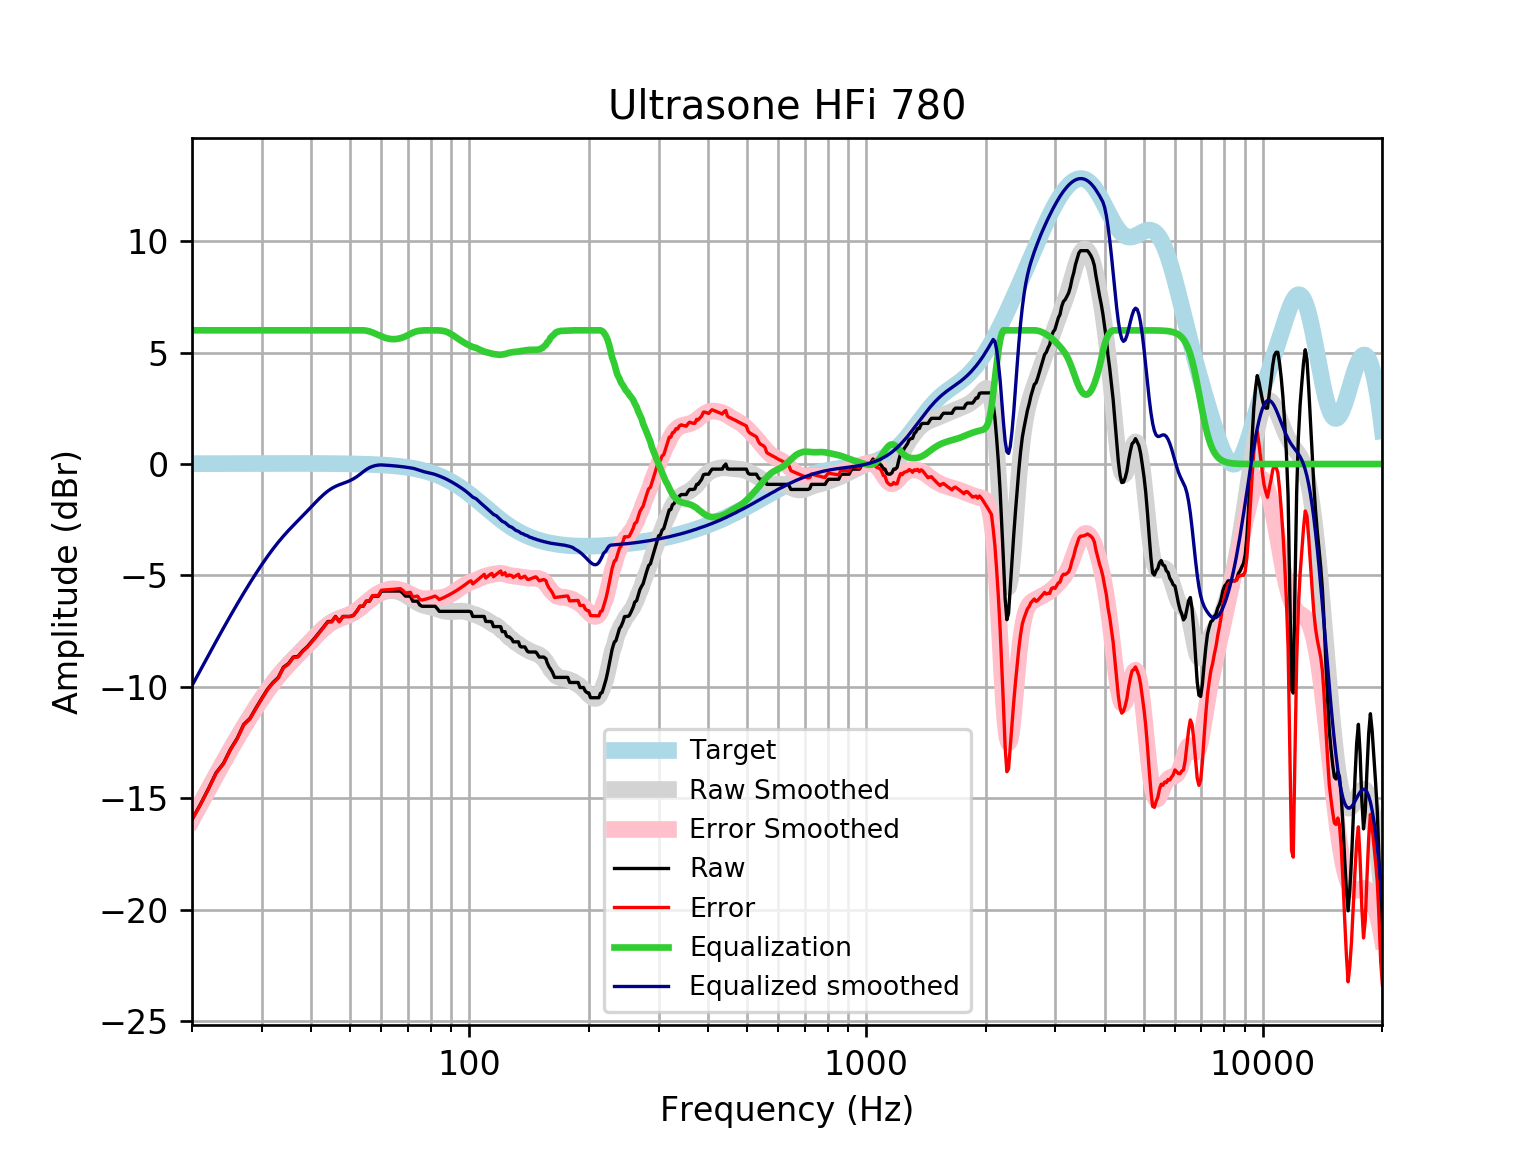

The data file committed next to this chart (first rows):
frequency, raw, error, smoothed, error_smoothed, equalization, equalized_raw, equalized_smoothed, target
20, -15.95, -15.96, -15.94, -15.96, 6, -9.947, -9.941, 0.01648
21, -15.27, -15.29, -15.24, -15.26, 6.0, -9.271, -9.245, 0.01765
22, -14.57, -14.59, -14.58, -14.6, 6.0, -8.569, -8.583, 0.01876
23, -13.85, -13.87, -13.96, -13.98, 6, -7.855, -7.955, 0.01983
24, -13.43, -13.45, -13.36, -13.38, 6, -7.433, -7.362, 0.02084
25, -12.8, -12.82, -12.8, -12.83, 6, -6.799, -6.805, 0.02179
26, -12.31, -12.33, -12.28, -12.3, 6.0, -6.308, -6.281, 0.02269
27, -11.68, -11.71, -11.79, -11.81, 6.0, -5.685, -5.79, 0.02353
28, -11.41, -11.44, -11.33, -11.36, 6.0, -5.411, -5.332, 0.02431
29, -10.94, -10.97, -10.9, -10.93, 6, -4.94, -4.904, 0.02502
30, -10.51, -10.53, -10.51, -10.53, 6.0, -4.506, -4.507, 0.02566
31, -10.1, -10.13, -10.14, -10.17, 6, -4.099, -4.142, 0.02622
32, -9.801, -9.827, -9.808, -9.835, 6, -3.801, -3.808, 0.02668
33, -9.573, -9.6, -9.505, -9.532, 6.0, -3.573, -3.505, 0.02704
34, -9.117, -9.144, -9.232, -9.259, 6, -3.117, -3.232, 0.02728
35, -8.955, -8.982, -8.983, -9.01, 6, -2.955, -2.983, 0.0274
36, -8.661, -8.688, -8.753, -8.78, 6, -2.661, -2.753, 0.02739
37, -8.632, -8.659, -8.536, -8.563, 6, -2.632, -2.536, 0.02723
38, -8.385, -8.412, -8.326, -8.352, 6, -2.385, -2.326, 0.02692
39, -8.205, -8.232, -8.118, -8.144, 6.0, -2.205, -2.118, 0.02644
40, -7.977, -8.003, -7.913, -7.939, 6, -1.977, -1.913, 0.02579
41, -7.752, -7.777, -7.713, -7.738, 6, -1.752, -1.713, 0.02496
42, -7.521, -7.545, -7.525, -7.549, 6, -1.521, -1.525, 0.02393
43, -7.293, -7.316, -7.356, -7.378, 6.0, -1.293, -1.356, 0.02272
44, -7.066, -7.087, -7.211, -7.232, 6, -1.066, -1.211, 0.0213
45, -7.066, -7.085, -7.093, -7.112, 6, -1.066, -1.093, 0.01967
46, -6.838, -6.855, -7.001, -7.019, 6.0, -0.8376, -1.001, 0.01783
47, -7.066, -7.081, -6.929, -6.945, 6.0, -1.066, -0.9294, 0.01577
48, -6.838, -6.851, -6.869, -6.883, 6, -0.8376, -0.8692, 0.01347
49, -6.838, -6.849, -6.811, -6.822, 6.0, -0.8376, -0.8106, 0.01094
50, -6.838, -6.846, -6.745, -6.753, 6, -0.8376, -0.7448, 0.008144
51, -6.793, -6.798, -6.666, -6.671, 6, -0.7925, -0.6658, 0.00508
52, -6.61, -6.611, -6.572, -6.573, 6, -0.6097, -0.5717, 0.001724
53, -6.382, -6.38, -6.464, -6.462, 6, -0.3818, -0.4643, -0.001946
54, -6.382, -6.376, -6.348, -6.342, 6.0, -0.3818, -0.3482, -0.005958
55, -6.154, -6.144, -6.23, -6.219, 5.985, -0.1692, -0.245, -0.01034
56, -6.154, -6.139, -6.115, -6.1, 5.952, -0.2017, -0.1626, -0.01514
57, -5.926, -5.906, -6.009, -5.989, 5.904, -0.02233, -0.1054, -0.02038
58, -5.926, -5.9, -5.916, -5.89, 5.848, -0.07782, -0.06782, -0.02611
59, -5.926, -5.894, -5.838, -5.805, 5.792, -0.1337, -0.04549, -0.03238
60, -5.705, -5.665, -5.775, -5.736, 5.736, 0.03124, -0.03921, -0.03925
61, -5.698, -5.651, -5.728, -5.682, 5.682, -0.01649, -0.04672, -0.04675
62, -5.698, -5.643, -5.697, -5.642, 5.642, -0.05625, -0.05494, -0.05496
63, -5.698, -5.634, -5.68, -5.616, 5.616, -0.08188, -0.06392, -0.06393
64, -5.698, -5.624, -5.678, -5.604, 5.604, -0.09383, -0.07372, -0.07373
65, -5.698, -5.614, -5.69, -5.605, 5.605, -0.09251, -0.0844, -0.08441
66, -5.698, -5.602, -5.716, -5.62, 5.62, -0.07842, -0.09604, -0.09603
67, -5.698, -5.589, -5.754, -5.646, 5.646, -0.05231, -0.1087, -0.1087
68, -5.796, -5.673, -5.805, -5.683, 5.683, -0.1131, -0.1224, -0.1224
69, -5.926, -5.789, -5.866, -5.729, 5.729, -0.1973, -0.1372, -0.1372
70, -5.926, -5.773, -5.935, -5.781, 5.781, -0.1447, -0.1533, -0.1533
71, -5.926, -5.755, -6.008, -5.837, 5.837, -0.08892, -0.1706, -0.1706
72, -6.154, -5.965, -6.081, -5.892, 5.892, -0.2617, -0.1892, -0.1892
73, -6.154, -5.945, -6.152, -5.943, 5.935, -0.2185, -0.2165, -0.2092
74, -6.154, -5.923, -6.215, -5.985, 5.965, -0.1888, -0.2503, -0.2305
75, -6.324, -6.071, -6.269, -6.016, 5.982, -0.3421, -0.2872, -0.2534
76, -6.382, -6.104, -6.312, -6.035, 5.991, -0.3904, -0.321, -0.2778
77, -6.382, -6.078, -6.346, -6.042, 5.997, -0.3845, -0.3483, -0.3037
78, -6.382, -6.051, -6.372, -6.04, 6.0, -0.3818, -0.3716, -0.3312
79, -6.382, -6.021, -6.394, -6.033, 6, -0.3818, -0.3938, -0.3603
... 553 more rows
